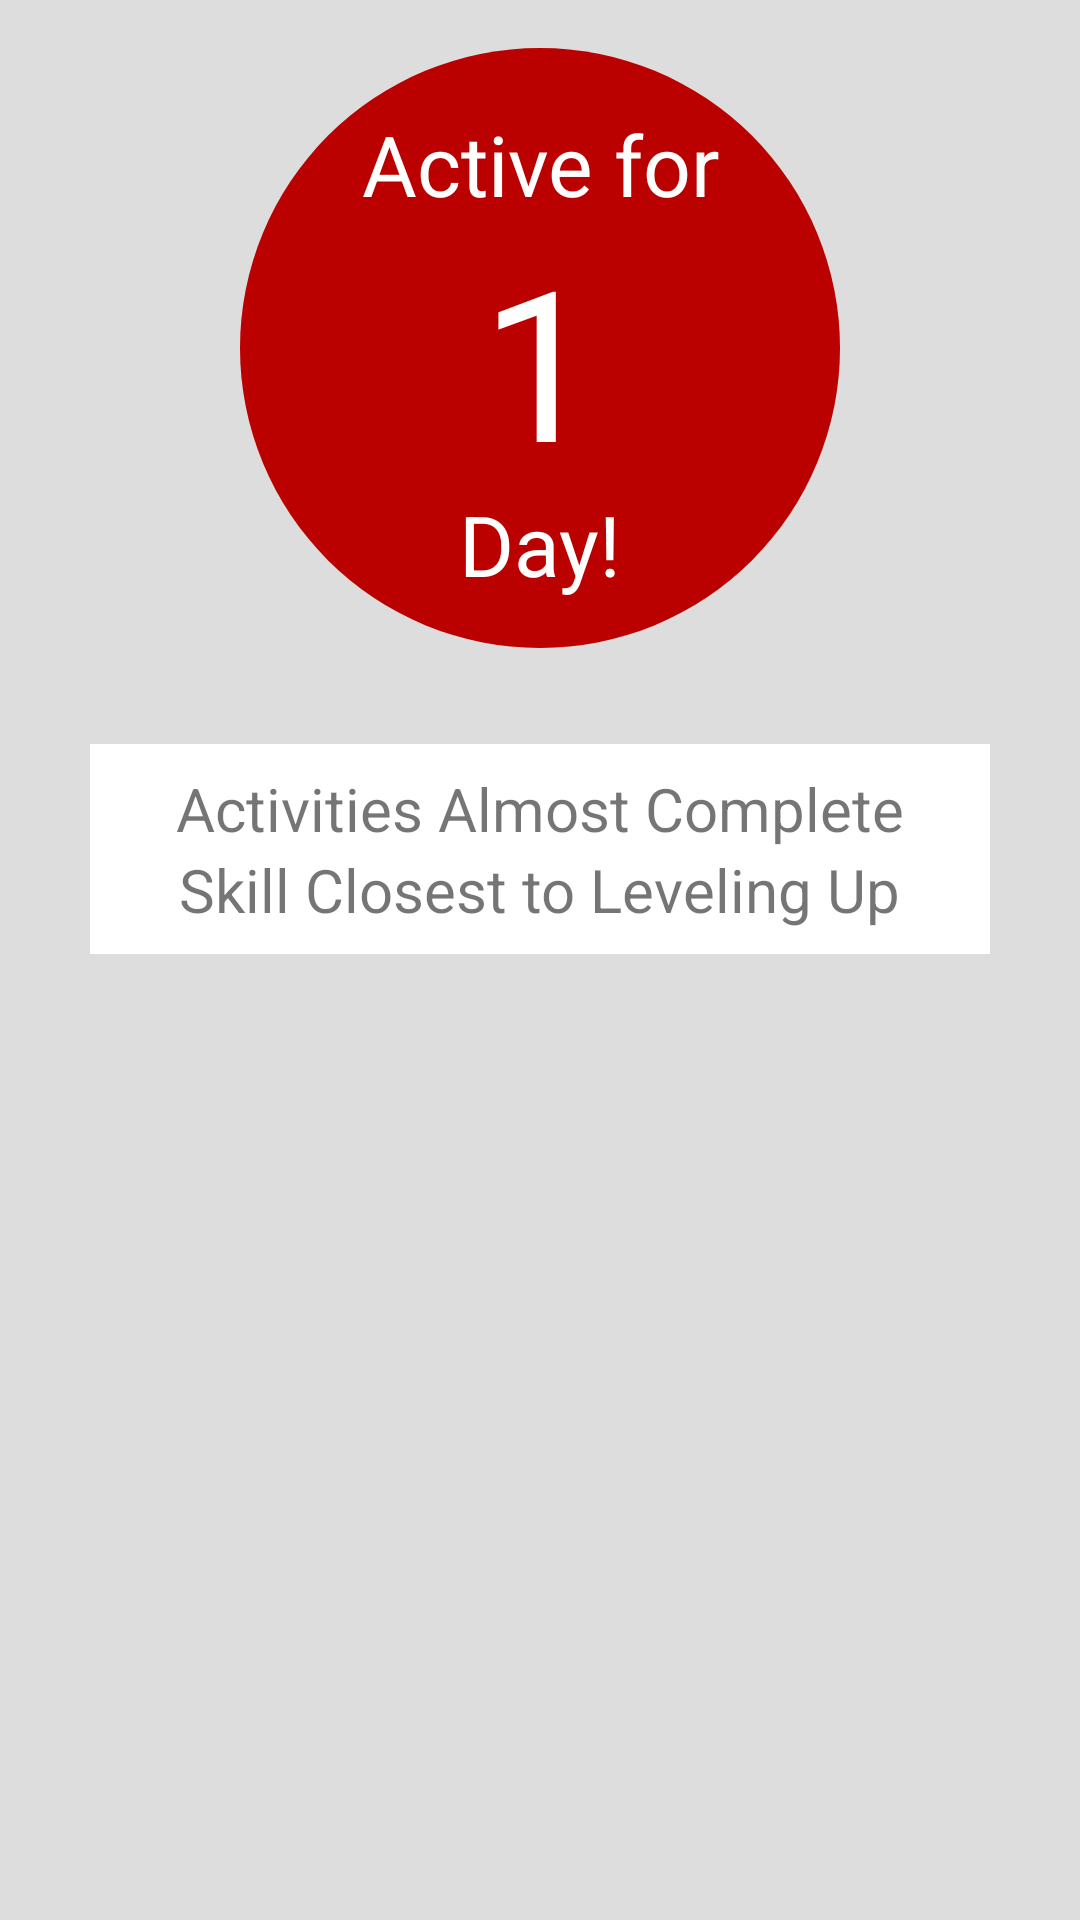

Here is an Android app screen rendered from its layout file. Give the layout XML and the strings, colors and styles it references.
<!-- AndroidManifest.xml: application theme RedTheme -->
<!-- res/layout/fragment_home.xml -->
<ScrollView
    xmlns:android="http://schemas.android.com/apk/res/android"
    android:layout_height="match_parent"
    android:layout_width="match_parent"
    android:background="@color/behindMainArea">

    <LinearLayout
    android:orientation="vertical"
    android:layout_width="match_parent"
    android:layout_height="match_parent"
    android:paddingTop="16dp">
    <LinearLayout
        android:id="@+id/days_active_circle"
        android:orientation="vertical"
        android:layout_marginBottom="32dp"
        android:layout_width="200dp"
        android:layout_height="200dp"
        android:layout_gravity="center"
        android:background="@drawable/behind_icon_circle">
        <TextView
            android:layout_width="match_parent"
            android:layout_height="wrap_content"
            android:paddingTop="20dp"
            android:gravity="center_horizontal"
            android:text="Active for"
            android:textColor="@color/textColorPrimary"
            android:textSize="28dp"
            android:layout_gravity="center_horizontal" />
        <TextView
            android:layout_width="match_parent"
            android:layout_height="0dp"
            android:gravity="center"
            android:text="1"
            android:textColor="@color/textColorPrimary"
            android:textSize="70dp"
            android:layout_weight="1"
            android:id="@+id/active_for_days_number"
            android:layout_gravity="center_horizontal" />
        <TextView
            android:layout_width="match_parent"
            android:layout_height="wrap_content"
            android:paddingBottom="16dp"
            android:gravity="center"
            android:text="Day!"
            android:textColor="@color/textColorPrimary"
            android:textSize="28dp"
            android:id="@+id/day_or_days_text" />

    </LinearLayout>
    <LinearLayout
        android:layout_width="match_parent"
        android:layout_height="wrap_content"
        android:orientation="vertical"
        android:layout_marginRight="30dp"
        android:layout_marginLeft="30dp"
        android:background="@color/mainAreaColor"
        android:padding="8dp"
        android:layout_marginBottom="80dp">
        <TextView
            android:layout_width="wrap_content"
            android:layout_height="wrap_content"
            android:textSize="20dp"
            android:text="Activities Almost Complete"
            android:textIsSelectable="false"
            android:gravity="center_horizontal"
            android:layout_gravity="center_horizontal"
            android:textColor="@color/textColorSecondary" />
        
        <LinearLayout
            android:id="@+id/activities_almost_complete"
            android:orientation="vertical"
            android:layout_width="match_parent"
            android:layout_height="wrap_content">

        </LinearLayout>
        <TextView
            android:layout_width="wrap_content"
            android:layout_height="wrap_content"
            android:textSize="20dp"
            android:text="Skill Closest to Leveling Up"
            android:textIsSelectable="false"
            android:gravity="center_horizontal"
            android:autoText="false"
            android:layout_gravity="center_horizontal"
            android:textColor="@color/textColorSecondary" />
        <LinearLayout
            android:id="@+id/skill_closest_to_leveling"
            android:orientation="vertical"
            android:layout_width="match_parent"
            android:layout_height="wrap_content">

        </LinearLayout>
    </LinearLayout>
</LinearLayout>
</ScrollView>
<!-- resources referenced by this layout -->
<resources>
  <color name="behindMainArea">#DDDDDD</color>
  <color name="mainAreaColor">#FFFFFF</color>
  <color name="textColorPrimary">#FFFFFF</color>
  <!-- drawable behind_icon_circle (drawable) -->
  <?xml version="1.0" encoding="utf-8"?>
  <shape xmlns:android="http://schemas.android.com/apk/res/android" android:shape="oval" >
      <solid
          android:color="@color/dailiesColor"/>
  </shape>
  <style name="RedTheme" parent="RedTheme.Base">
  
      </style>
  <color name="dailiesColor">#BB0000</color>
  <style name="RedTheme.Base" parent="Theme.AppCompat.Light.DarkActionBar">
          <item name="windowNoTitle">true</item>
          <item name="windowActionBar">false</item>
          <item name="colorPrimary">@color/colorPrimary</item>
          <item name="colorPrimaryDark">@color/colorPrimaryDark</item>
          <item name="colorAccent">@color/colorAccent</item>
      </style>
  <color name="colorPrimary">#BB0000</color>
  <color name="colorPrimaryDark">#880000</color>
  <color name="colorAccent">#FFBB00</color>
</resources>
